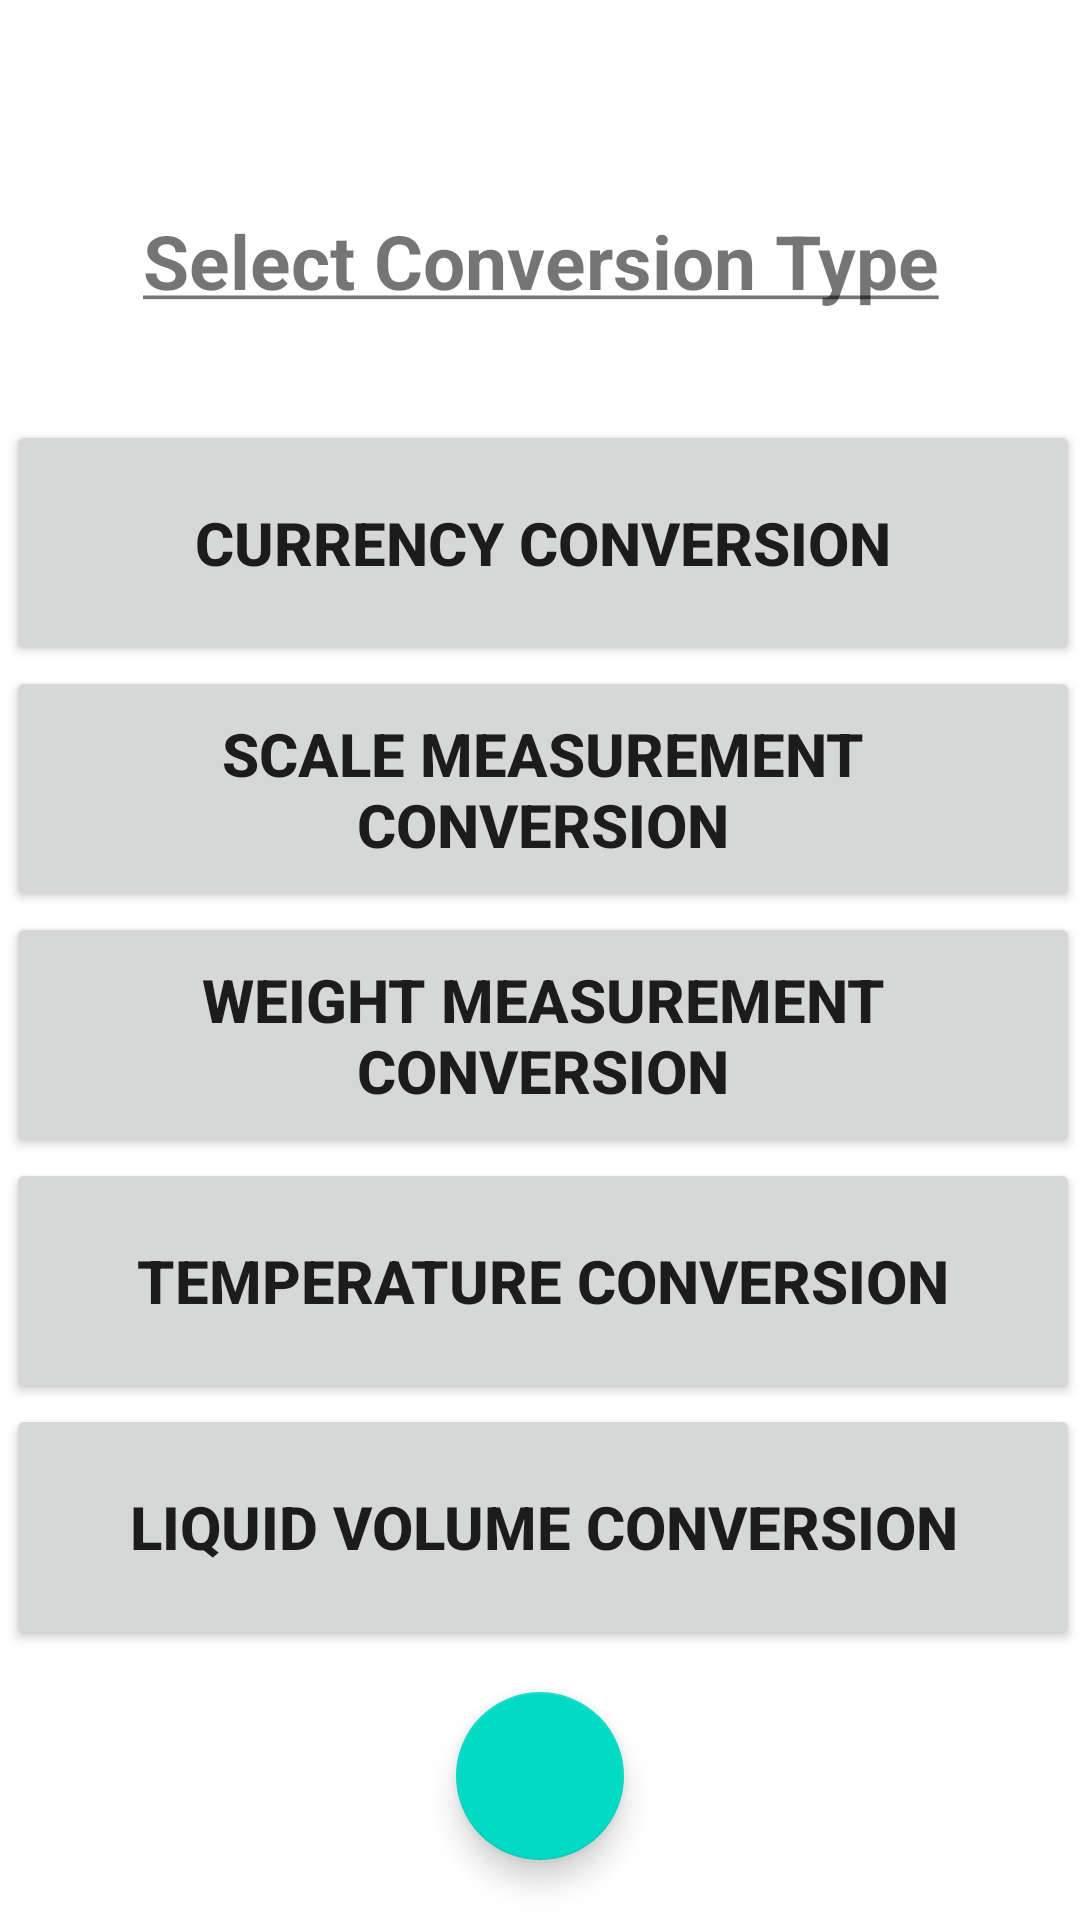

Here is an Android app screen rendered from its layout file. Give the layout XML and the strings, colors and styles it references.
<!-- AndroidManifest.xml: application theme Theme.InstanceConvertorApp -->
<!-- res/layout/activity_convert_main_page.xml -->
<?xml version="1.0" encoding="utf-8"?>
<RelativeLayout xmlns:android="http://schemas.android.com/apk/res/android"
    xmlns:app="http://schemas.android.com/apk/res-auto"
    xmlns:tools="http://schemas.android.com/tools"
    android:layout_width="match_parent"
    android:layout_height="match_parent"
    tools:context=".ConvertMainPageActivity">

    <TextView
        android:id="@+id/textView"
        android:layout_width="match_parent"
        android:layout_height="76dp"
        android:layout_alignParentStart="true"
        android:layout_alignParentTop="true"
        android:layout_marginTop="49dp"
        android:text="@string/select_conversion_type"
        android:textSize="25sp"
        android:textStyle="bold"
        android:gravity="center" />

    <LinearLayout
        android:layout_width="409dp"
        android:layout_height="489dp"
        android:layout_alignParentStart="true"
        android:layout_alignParentTop="true"
        android:layout_alignParentEnd="true"
        android:layout_centerVertical="true"
        android:layout_marginStart="2dp"
        android:layout_marginTop="140dp"
        android:layout_marginEnd="0dp"
        android:orientation="vertical">

        <Button
            android:id="@+id/button2"
            android:layout_width="match_parent"
            android:layout_height="82dp"
            android:gravity="center"
            android:onClick="currency"
            android:text="Currency Conversion"
            android:textSize="20sp"
            android:textStyle="bold" />

        <Button
            android:id="@+id/button3"
            android:layout_width="match_parent"
            android:layout_height="82dp"
            android:gravity="center"
            android:onClick="scale"
            android:text="Scale Measurement Conversion"
            android:textSize="20sp"
            android:textStyle="bold" />

        <Button
            android:id="@+id/button4"
            android:layout_width="match_parent"
            android:layout_height="82dp"
            android:gravity="center"
            android:onClick="weight"
            android:text="Weight Measurement Conversion"
            android:textSize="20sp"
            android:textStyle="bold" />

        <Button
            android:id="@+id/button5"
            android:layout_width="match_parent"
            android:layout_height="82dp"
            android:gravity="center"
            android:onClick="temperature"
            android:text="Temperature Conversion"
            android:textSize="20sp"
            android:textStyle="bold" />

        <Button
            android:id="@+id/button6"
            android:layout_width="match_parent"
            android:layout_height="82dp"
            android:gravity="center"
            android:onClick="liquid"
            android:text="Liquid Volume Conversion"
            android:textSize="20sp"
            android:textStyle="bold" />

    </LinearLayout>

    <com.google.android.material.floatingactionbutton.FloatingActionButton
        android:id="@+id/floatingActionButton"
        android:layout_width="85dp"
        android:layout_height="86dp"
        android:layout_alignParentBottom="true"
        android:layout_centerHorizontal="true"
        android:layout_marginBottom="20dp"
        android:onClick="ScreenInfo"
        android:clickable="true"
        app:srcCompat="@drawable/ic_baseline_face_24" />
</RelativeLayout>
<!-- resources referenced by this layout -->
<resources>
  <string name="select_conversion_type"><u>Select Conversion Type</u></string>
  <style name="Theme.InstanceConvertorApp" parent="Theme.MaterialComponents.DayNight.DarkActionBar">
          
          <item name="colorPrimary">@color/purple_500</item>
          <item name="colorPrimaryVariant">@color/purple_700</item>
          <item name="colorOnPrimary">@color/white</item>
          
          <item name="colorSecondary">@color/teal_200</item>
          <item name="colorSecondaryVariant">@color/teal_700</item>
          <item name="colorOnSecondary">@color/black</item>
          
          <item name="android:statusBarColor" tools:targetApi="l">?attr/colorPrimaryVariant</item>
          
      </style>
  <!-- not gathered from this repository: default colours our renderer supplied (Android Studio template values) -->
  <color name="purple_500">#FF6200EE</color>
  <color name="purple_700">#FF3700B3</color>
  <color name="teal_200">#FF03DAC5</color>
  <color name="teal_700">#FF018786</color>
  <color name="black">#FF000000</color>
  <color name="white">#FFFFFFFF</color>
</resources>
